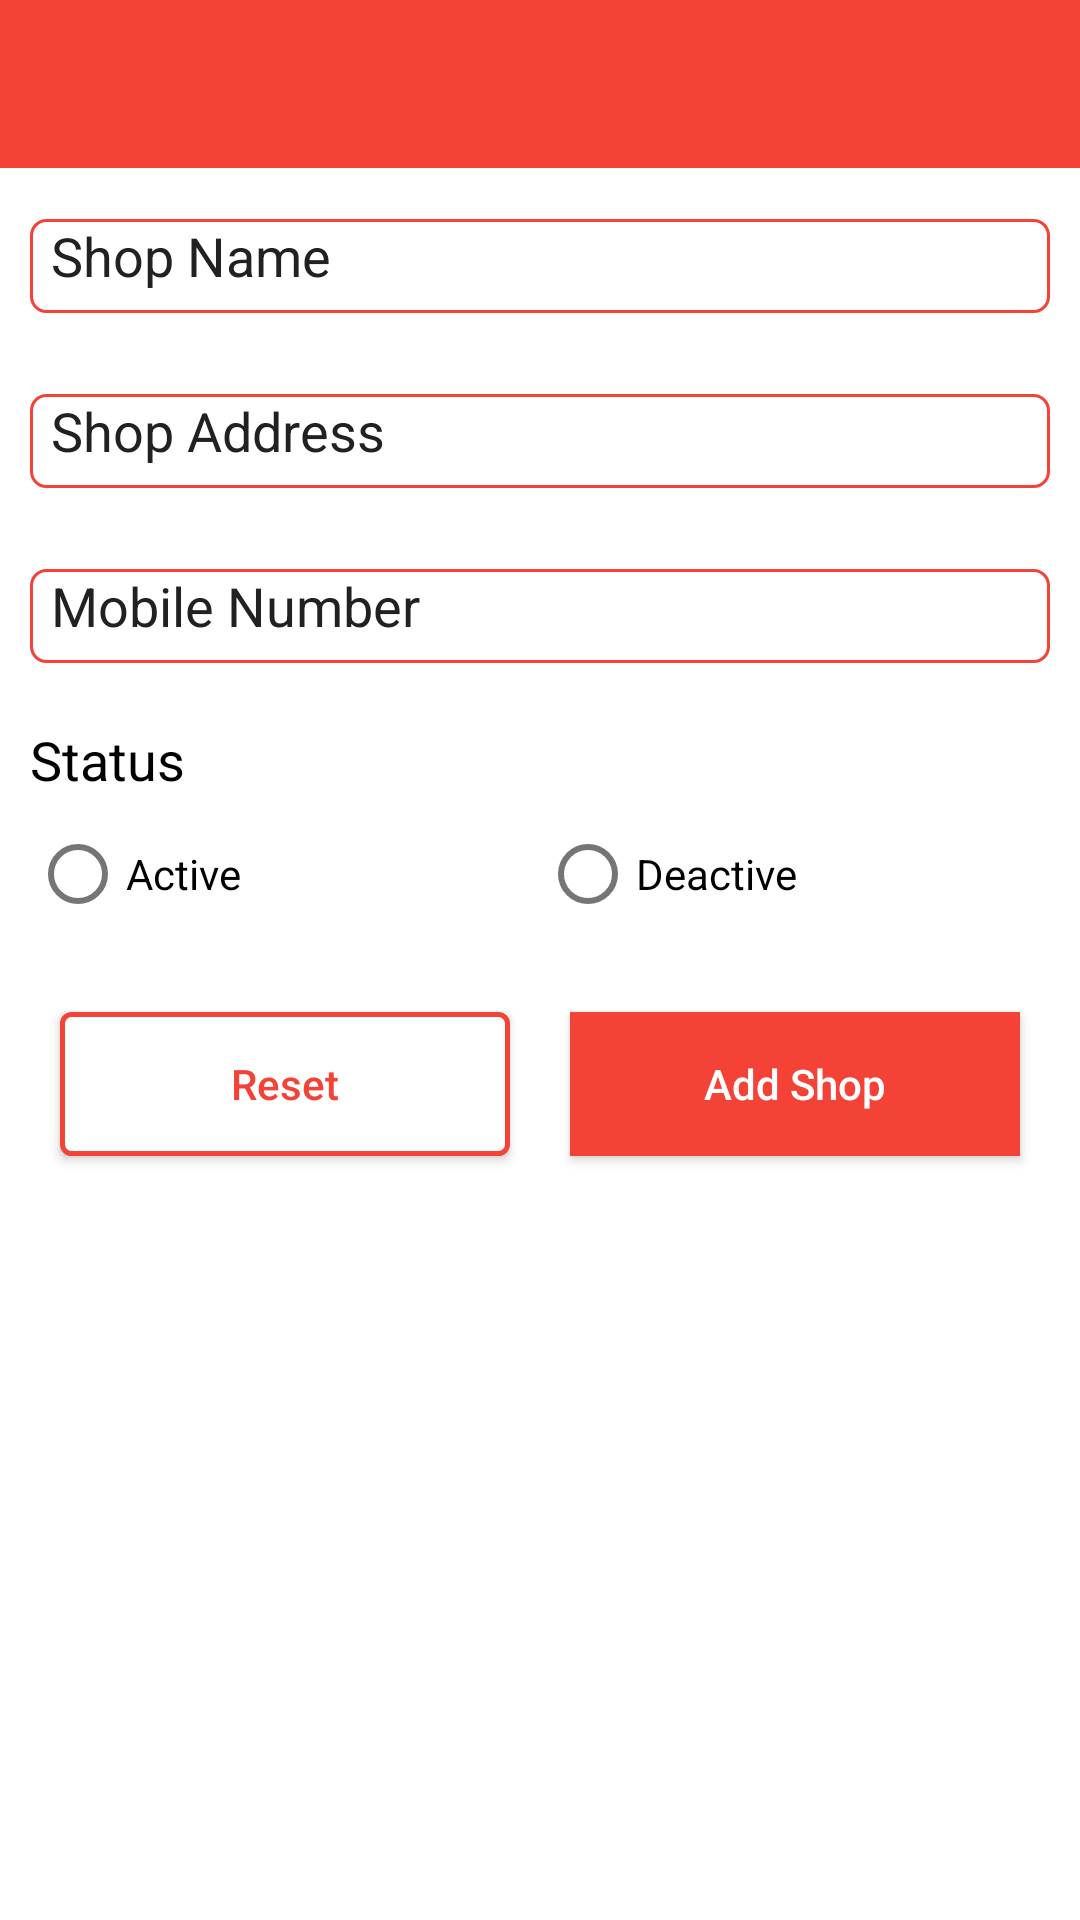

Layout XML and referenced resources for this Android screen:
<!-- AndroidManifest.xml: application theme AppTheme -->
<!-- res/layout/activity_add_shop.xml -->
<?xml version="1.0" encoding="utf-8"?>
<layout xmlns:android="http://schemas.android.com/apk/res/android">

    <LinearLayout
        android:layout_width="match_parent"
        android:layout_height="wrap_content"
        android:background="@color/white"
        android:orientation="vertical">

        <android.support.design.widget.AppBarLayout
            android:layout_width="match_parent"
            android:layout_height="wrap_content">

            <android.support.v7.widget.Toolbar
                android:id="@+id/toolbar_actionbar"
                style="@style/ToolBarStyle"
                android:layout_width="match_parent"
                android:layout_height="wrap_content"
                android:background="?attr/colorPrimary"
                android:minHeight="@dimen/abc_action_bar_default_height_material" />

        </android.support.design.widget.AppBarLayout>

        <ScrollView
            android:layout_width="match_parent"
            android:layout_height="wrap_content"
            android:background="#ffffffff"
            android:clipToPadding="true"
            android:fillViewport="true"
            android:scrollbarStyle="outsideOverlay">

            <LinearLayout
                android:layout_width="match_parent"
                android:layout_height="wrap_content"
                android:background="@color/white"
                android:orientation="vertical">

                <EditText
                    android:id="@+id/etShopName"
                    android:layout_width="match_parent"
                    android:layout_height="wrap_content"
                    android:layout_margin="10dp"
                    android:background="@drawable/style_round_edittext"
                    android:digits="abcdefghijklmnopqrstuvwxyzABCDEFGHIJKLMNOPQRSTUVWXYZ1234567890/-., "
                    android:hint="@string/shopname"
                    android:imeOptions="actionNext"
                    android:inputType="textPostalAddress"
                    android:maxLength="50"
                    android:maxLines="1"
                    android:padding="7dp" />

                <EditText
                    android:id="@+id/etShopAddress"
                    android:layout_width="match_parent"
                    android:layout_height="wrap_content"
                    android:layout_margin="10dp"
                    android:background="@drawable/style_round_edittext"
                    android:digits="abcdefghijklmnopqrstuvwxyzABCDEFGHIJKLMNOPQRSTUVWXYZ1234567890/-., "
                    android:hint="@string/shopaddress"
                    android:imeOptions="actionNext"
                    android:inputType="textPostalAddress"
                    android:maxLength="50"
                    android:maxLines="1"
                    android:padding="7dp" />

                <EditText
                    android:id="@+id/etShopMobileno"
                    android:layout_width="match_parent"
                    android:layout_height="wrap_content"
                    android:layout_margin="10dp"
                    android:background="@drawable/style_round_edittext"
                    android:digits="1234567890"
                    android:hint="@string/mobileno"
                    android:imeOptions="actionNext"
                    android:inputType="number"
                    android:maxLength="10"
                    android:maxLines="1"
                    android:padding="7dp" />

                <TextView
                    android:layout_width="match_parent"
                    android:layout_height="wrap_content"
                    android:layout_margin="10dp"
                    android:text="@string/status"
                    android:textColor="@color/black"
                    android:textSize="18sp" />

                <LinearLayout
                    android:layout_width="match_parent"
                    android:layout_height="wrap_content"
                    android:layout_marginLeft="10dp"
                    android:layout_marginRight="10dp"
                    android:orientation="horizontal"
                    android:weightSum="1">

                    <android.support.v7.widget.AppCompatRadioButton
                        android:id="@+id/rbActive"
                        android:layout_width="match_parent"
                        android:layout_height="wrap_content"
                        android:layout_weight="0.50"
                        android:text="Active" />

                    <android.support.v7.widget.AppCompatRadioButton
                        android:id="@+id/rbDeactive"
                        android:layout_width="match_parent"
                        android:layout_height="wrap_content"
                        android:layout_weight="0.50"
                        android:text="Deactive" />
                </LinearLayout>

                <LinearLayout
                    android:layout_width="match_parent"
                    android:layout_height="wrap_content"
                    android:layout_marginLeft="10dp"
                    android:layout_marginRight="10dp"
                    android:layout_marginTop="20dp"
                    android:orientation="horizontal"
                    android:weightSum="1">


                    <Button
                        android:id="@+id/btnReset"
                        android:layout_width="match_parent"
                        android:layout_height="wrap_content"
                        android:layout_gravity="center"
                        android:layout_margin="10dp"
                        android:layout_weight="0.50"
                        android:background="@drawable/style_border_button"
                        android:text="@string/reset"
                        android:textAllCaps="false"
                        android:textColor="@color/colorPrimary" />

                    <Button
                        android:id="@+id/btnAdd"
                        android:layout_width="match_parent"
                        android:layout_height="wrap_content"
                        android:layout_gravity="center"
                        android:layout_margin="10dp"
                        android:layout_weight="0.50"
                        android:background="@color/colorPrimary"
                        android:text="@string/addshop"
                        android:textAllCaps="false"
                        android:textColor="@color/white" />
                </LinearLayout>

                <Button
                    android:id="@+id/btnUpdate"
                    android:layout_width="match_parent"
                    android:layout_height="wrap_content"
                    android:layout_gravity="center"
                    android:text="@string/updateshop"
                    android:textAllCaps="false"
                    android:visibility="gone" />

            </LinearLayout>
        </ScrollView>
    </LinearLayout>
</layout>
<!-- resources referenced by this layout -->
<resources>
  <color name="black">#000</color>
  <color name="colorPrimary">#F44336</color>
  <color name="white">#fff</color>
  <!-- drawable style_border_button (drawable) -->
  <?xml version="1.0" encoding="utf-8"?>
  <shape xmlns:android="http://schemas.android.com/apk/res/android"
      android:shape="rectangle">
      <gradient
          android:angle="270"
          android:endColor="@color/white"
          android:startColor="#FFFFFF" />
      <corners android:radius="3dp" />
      <stroke
          android:width="5px"
          android:color="@color/colorPrimary" />
  </shape>
  <!-- drawable style_round_edittext (drawable) -->
  <?xml version="1.0" encoding="utf-8"?>
  
  <layer-list xmlns:android="http://schemas.android.com/apk/res/android">
      <item android:top="7dp">
          <shape android:shape="rectangle">
              <solid android:color="#ffffff"/>
              <corners android:radius="5dp" />
              <stroke
                  android:width="1dp"
                  android:color="@color/colorPrimary"
                  />
          </shape>
      </item>
  </layer-list>
  <string name="addshop">Add Shop</string>
  <string name="mobileno">Mobile Number</string>
  <string name="reset">Reset</string>
  <string name="shopaddress">Shop Address </string>
  <string name="shopname">Shop Name</string>
  <string name="status">Status</string>
  <string name="updateshop">Update Shop</string>
  <style name="ToolBarStyle" parent="">
          <item name="android:elevation" tools:targetApi="lollipop">4dp</item>
          <item name="popupTheme">@style/ThemeOverlay.AppCompat.Light</item>
          <item name="theme">@style/ThemeOverlay.AppCompat.Dark.ActionBar</item>
      </style>
  <style name="AppTheme" parent="Theme.AppCompat.Light.DarkActionBar">
          
          <item name="colorPrimary">@color/colorPrimary</item>
          <item name="colorPrimaryDark">@color/colorPrimaryDark</item>
          <item name="colorAccent">@color/colorAccent</item>
          <item name="android:textColorPrimary">@color/colorPrimaryText</item>
          <item name="android:textColorSecondary">@color/colorSecondaryText</item>
          <item name="android:textColorHint">@color/colorPrimaryText</item>
          <item name="windowActionBar">false</item>
          <item name="drawerArrowStyle">@style/DrawerArrowStyle</item>
          <item name="windowNoTitle">true</item>
      </style>
  <color name="colorPrimaryDark">#D32F2F</color>
  <color name="colorAccent">#FF5252</color>
  <color name="colorPrimaryText">#212121</color>
  <color name="colorSecondaryText">#757575</color>
  <style name="DrawerArrowStyle" parent="Widget.AppCompat.DrawerArrowToggle">
          <item name="spinBars">true</item>
          <item name="color">@android:color/white</item>
      </style>
</resources>
